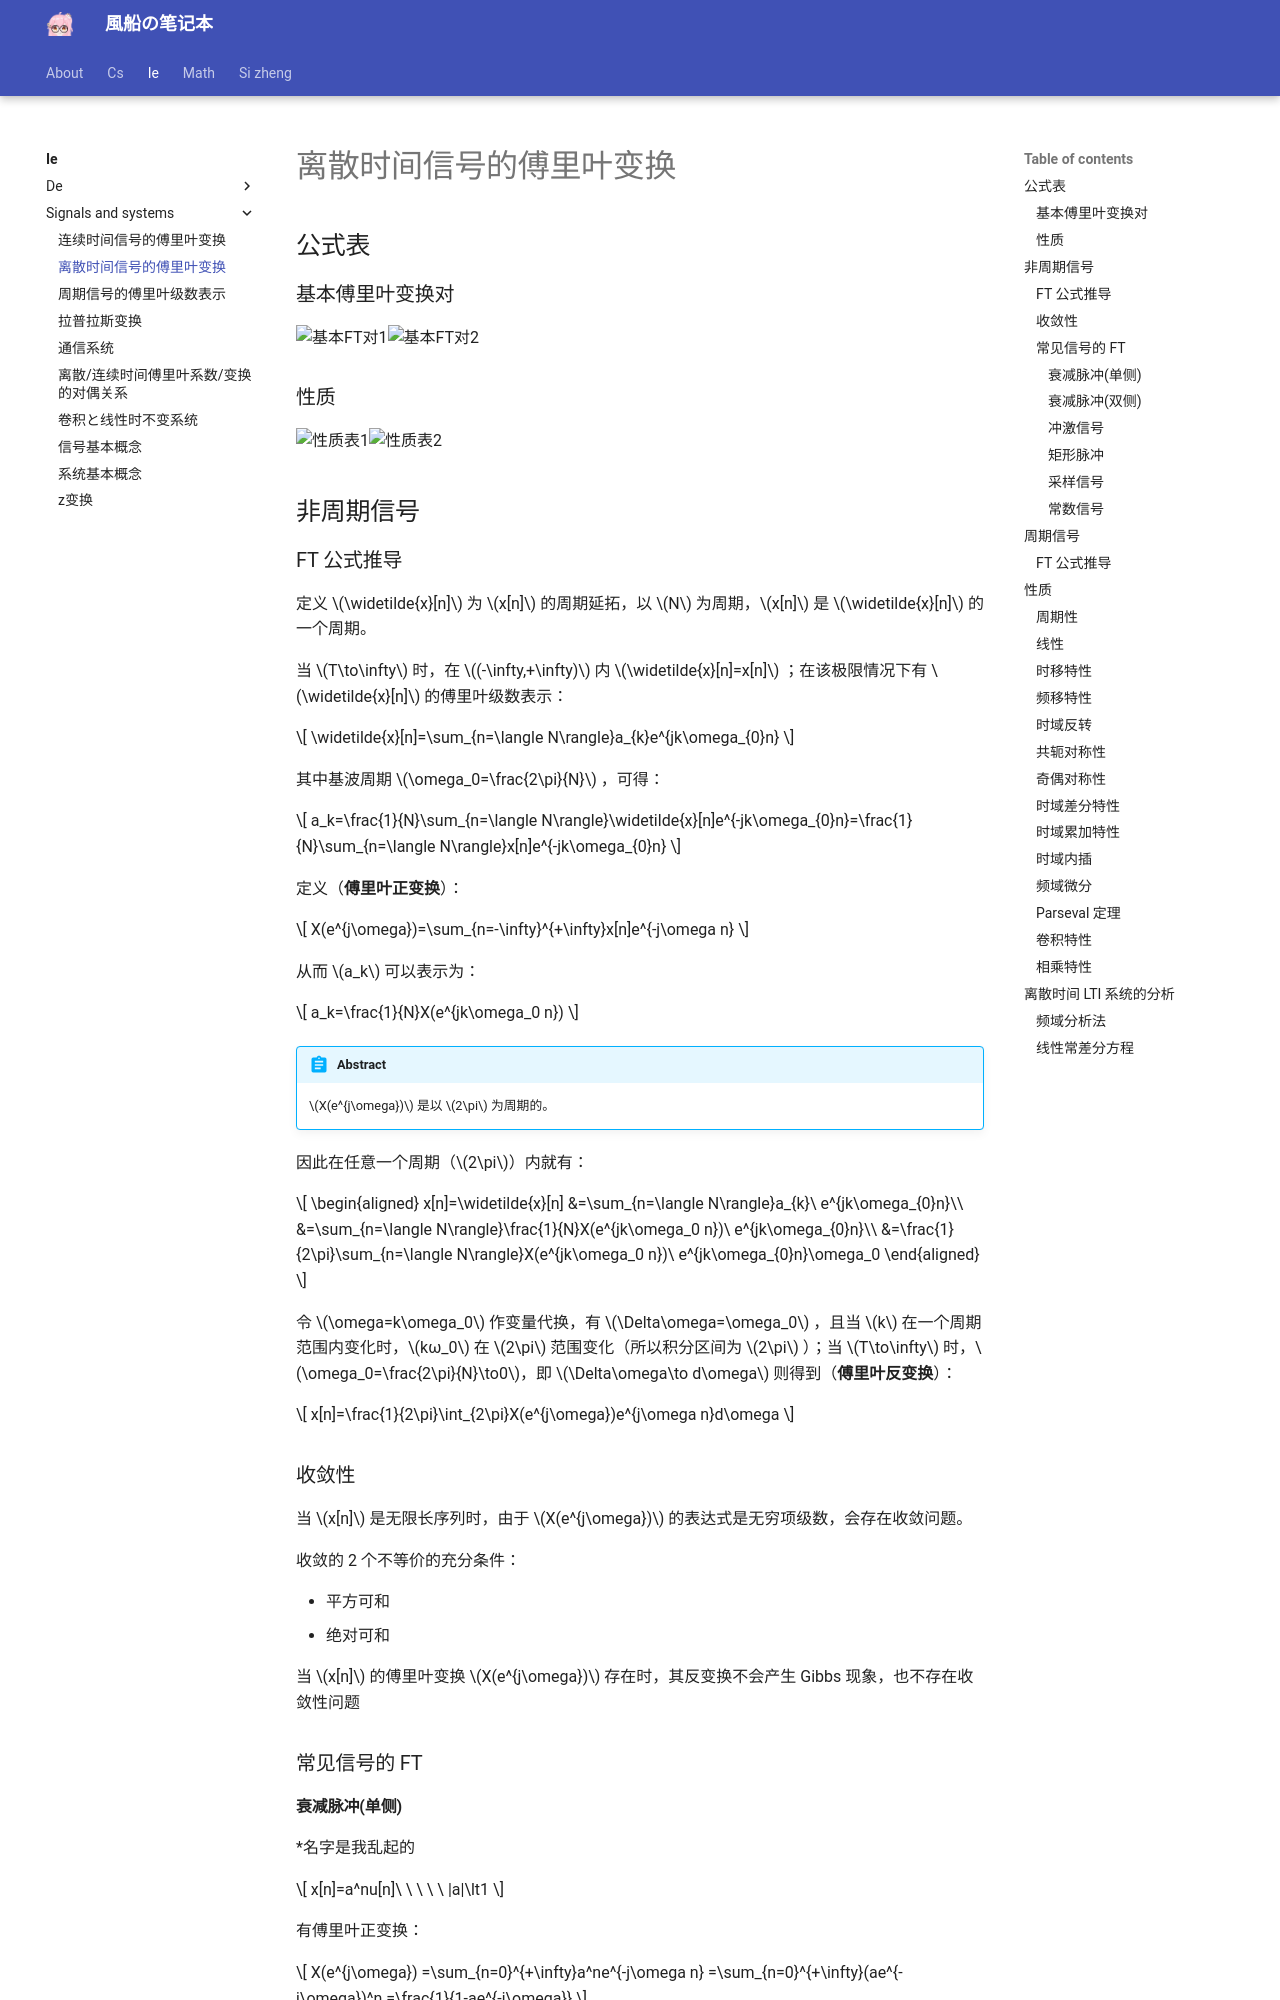

repository: fuuzen/notebook · page: ie/signals-and-systems/DTFT/index.html · generator: mkdocs

---
title: 离散时间信号的傅里叶变换
date: 2024/04/10
math: true
categories:
  - [电子信息, 信号与系统]
tag:
  - 系统
  - 信号
  - FT
  - 复变函数
---

## 公式表

### 基本傅里叶变换对

![基本FT对1](../../assets/ie/signals-and-systems/DTFT/基本FT对1.png)![基本FT对2](../../assets/ie/signals-and-systems/DTFT/基本FT对2.png)

### 性质

![性质表1](../../assets/ie/signals-and-systems/DTFT/性质表1.png)![性质表2](../../assets/ie/signals-and-systems/DTFT/性质表2.png)

## 非周期信号

### FT 公式推导

定义 $\widetilde{x}[n]$ 为 $x[n]$ 的周期延拓，以 $N$ 为周期，$x[n]$ 是 $\widetilde{x}[n]$ 的一个周期。

当 $T\to\infty$ 时，在 $(-\infty,+\infty)$ 内 $\widetilde{x}[n]=x[n]$ ；在该极限情况下有 $\widetilde{x}[n]$ 的傅里叶级数表示：

$$
\widetilde{x}[n]=\sum_{n=\langle N\rangle}a_{k}e^{jk\omega_{0}n}
$$

其中基波周期 $\omega_0=\frac{2\pi}{N}$ ，可得：

$$
a_k=\frac{1}{N}\sum_{n=\langle N\rangle}\widetilde{x}[n]e^{-jk\omega_{0}n}=\frac{1}{N}\sum_{n=\langle N\rangle}x[n]e^{-jk\omega_{0}n}
$$

定义（**傅里叶正变换**）：

$$
X(e^{j\omega})=\sum_{n=-\infty}^{+\infty}x[n]e^{-j\omega n}
$$

从而 $a_k$ 可以表示为：

$$
a_k=\frac{1}{N}X(e^{jk\omega_0 n})
$$

!!! abstract
    $X(e^{j\omega})$ 是以 $2\pi$ 为周期的。

因此在任意一个周期（$2\pi$）内就有：

$$
\begin{aligned}
x[n]=\widetilde{x}[n]
&=\sum_{n=\langle N\rangle}a_{k}\ e^{jk\omega_{0}n}\\
&=\sum_{n=\langle N\rangle}\frac{1}{N}X(e^{jk\omega_0 n})\ e^{jk\omega_{0}n}\\
&=\frac{1}{2\pi}\sum_{n=\langle N\rangle}X(e^{jk\omega_0 n})\ e^{jk\omega_{0}n}\omega_0
\end{aligned}
$$

令 $\omega=k\omega_0$ 作变量代换，有 $\Delta\omega=\omega_0$ ，且当 $k$ 在一个周期范围内变化时，$kω_0$ 在 $2\pi$ 范围变化（所以积分区间为 $2\pi$ ）；当 $T\to\infty$ 时，$\omega_0=\frac{2\pi}{N}\to0$，即 $\Delta\omega\to d\omega$ 则得到（**傅里叶反变换**）：

$$
x[n]=\frac{1}{2\pi}\int_{2\pi}X(e^{j\omega})e^{j\omega n}d\omega
$$

### 收敛性

当 $x[n]$ 是无限长序列时，由于 $X(e^{j\omega})$ 的表达式是无穷项级数，会存在收敛问题。

收敛的 2 个不等价的充分条件：

- 平方可和
- 绝对可和

当 $x[n]$ 的傅里叶变换 $X(e^{j\omega})$ 存在时，其反变换不会产生 Gibbs 现象，也不存在收敛性问题

### 常见信号的 FT

#### 衰减脉冲(单侧)

\*名字是我乱起的

$$
x[n]=a^nu[n]\ \ \ \ \ |a|\lt1
$$

有傅里叶正变换：

$$
X(e^{j\omega})
=\sum_{n=0}^{+\infty}a^ne^{-j\omega n}
=\sum_{n=0}^{+\infty}(ae^{-j\omega})^n
=\frac{1}{1-ae^{-j\omega}}
$$

其模与相位表达式分别为：

$$
|X(e^{(j\omega)}|=\frac{1}{\sqrt{1+a^2-2a\cos\omega}}\\
\arg X(e^{(j\omega)}=-\arctan\frac{a\sin\omega}{1-a\cos\omega}
$$

![信号1](../../assets/ie/signals-and-systems/DTFT/信号1.png)
